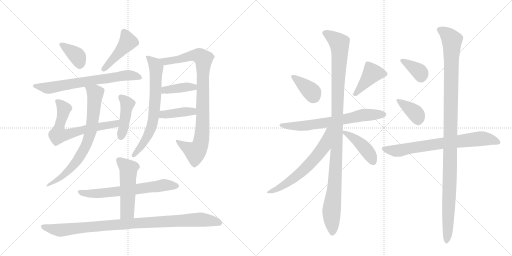
t = 0.00 s
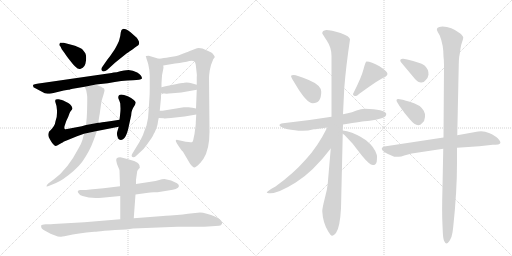
t = 3.42 s
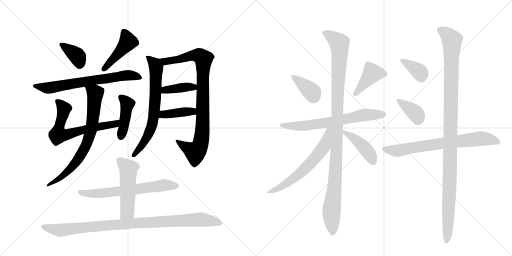
t = 6.85 s
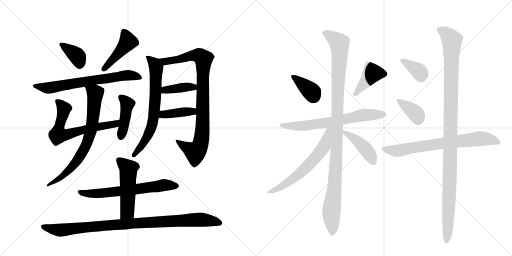
t = 10.27 s
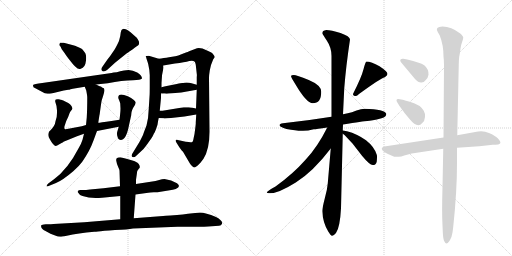
t = 13.70 s
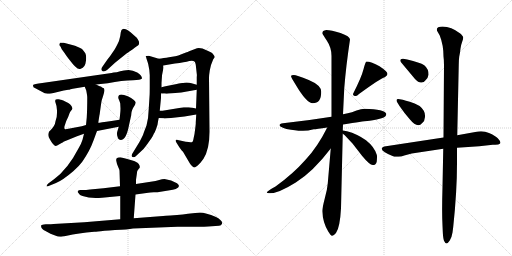
t = 17.12 s

The animated SVG that drew these frames (rendered in a browser with its animation timeline set to each time). Animation: 23 CSS @keyframes rules; one cycle of 17.12 s.

<svg version="1.1" viewBox="0 0 2048 1024" xmlns="http://www.w3.org/2000/svg">
  <g stroke="lightgray" stroke-dasharray="1,1" stroke-width="1" transform="scale(4, 4)">
    <line x1="0" y1="0" x2="256" y2="256"></line>
    <line x1="256" y1="0" x2="0" y2="256"></line>
    <line x1="128" y1="0" x2="128" y2="256"></line>
    <line x1="0" y1="128" x2="256" y2="128"></line>
    <line x1="256" y1="0" x2="512" y2="256"></line>
    <line x1="512" y1="0" x2="256" y2="256"></line>
    <line x1="384" y1="0" x2="384" y2="256"></line>
    <line x1="256" y1="128" x2="512" y2="128"></line>
  </g>
<g transform="scale(1, -1) translate(0, -850)">
   <style type="text/css">
    @keyframes keyframes0 {
      from {
       stroke: black;
       stroke-dashoffset: 368;
       stroke-width: 128;
       }
       55% {
       animation-timing-function: step-end;
       stroke: black;
       stroke-dashoffset: 0;
       stroke-width: 128;
       }
       to {
       stroke: black;
       stroke-width: 1024;
       }
       }
       #make-me-a-hanzi-animation-0 {
         animation: keyframes0 0.549479s both;
         animation-delay: 0.000000s;
         animation-timing-function: linear;
       }
    @keyframes keyframes1 {
      from {
       stroke: black;
       stroke-dashoffset: 446;
       stroke-width: 128;
       }
       59% {
       animation-timing-function: step-end;
       stroke: black;
       stroke-dashoffset: 0;
       stroke-width: 128;
       }
       to {
       stroke: black;
       stroke-width: 1024;
       }
       }
       #make-me-a-hanzi-animation-1 {
         animation: keyframes1 0.612956s both;
         animation-delay: 0.549479s;
         animation-timing-function: linear;
       }
    @keyframes keyframes2 {
      from {
       stroke: black;
       stroke-dashoffset: 685;
       stroke-width: 128;
       }
       69% {
       animation-timing-function: step-end;
       stroke: black;
       stroke-dashoffset: 0;
       stroke-width: 128;
       }
       to {
       stroke: black;
       stroke-width: 1024;
       }
       }
       #make-me-a-hanzi-animation-2 {
         animation: keyframes2 0.807454s both;
         animation-delay: 1.162435s;
         animation-timing-function: linear;
       }
    @keyframes keyframes3 {
      from {
       stroke: black;
       stroke-dashoffset: 650;
       stroke-width: 128;
       }
       68% {
       animation-timing-function: step-end;
       stroke: black;
       stroke-dashoffset: 0;
       stroke-width: 128;
       }
       to {
       stroke: black;
       stroke-width: 1024;
       }
       }
       #make-me-a-hanzi-animation-3 {
         animation: keyframes3 0.778971s both;
         animation-delay: 1.969889s;
         animation-timing-function: linear;
       }
    @keyframes keyframes4 {
      from {
       stroke: black;
       stroke-dashoffset: 425;
       stroke-width: 128;
       }
       58% {
       animation-timing-function: step-end;
       stroke: black;
       stroke-dashoffset: 0;
       stroke-width: 128;
       }
       to {
       stroke: black;
       stroke-width: 1024;
       }
       }
       #make-me-a-hanzi-animation-4 {
         animation: keyframes4 0.595866s both;
         animation-delay: 2.748861s;
         animation-timing-function: linear;
       }
    @keyframes keyframes5 {
      from {
       stroke: black;
       stroke-dashoffset: 732;
       stroke-width: 128;
       }
       70% {
       animation-timing-function: step-end;
       stroke: black;
       stroke-dashoffset: 0;
       stroke-width: 128;
       }
       to {
       stroke: black;
       stroke-width: 1024;
       }
       }
       #make-me-a-hanzi-animation-5 {
         animation: keyframes5 0.845703s both;
         animation-delay: 3.344727s;
         animation-timing-function: linear;
       }
    @keyframes keyframes6 {
      from {
       stroke: black;
       stroke-dashoffset: 687;
       stroke-width: 128;
       }
       69% {
       animation-timing-function: step-end;
       stroke: black;
       stroke-dashoffset: 0;
       stroke-width: 128;
       }
       to {
       stroke: black;
       stroke-width: 1024;
       }
       }
       #make-me-a-hanzi-animation-6 {
         animation: keyframes6 0.809082s both;
         animation-delay: 4.190430s;
         animation-timing-function: linear;
       }
    @keyframes keyframes7 {
      from {
       stroke: black;
       stroke-dashoffset: 904;
       stroke-width: 128;
       }
       75% {
       animation-timing-function: step-end;
       stroke: black;
       stroke-dashoffset: 0;
       stroke-width: 128;
       }
       to {
       stroke: black;
       stroke-width: 1024;
       }
       }
       #make-me-a-hanzi-animation-7 {
         animation: keyframes7 0.985677s both;
         animation-delay: 4.999512s;
         animation-timing-function: linear;
       }
    @keyframes keyframes8 {
      from {
       stroke: black;
       stroke-dashoffset: 393;
       stroke-width: 128;
       }
       56% {
       animation-timing-function: step-end;
       stroke: black;
       stroke-dashoffset: 0;
       stroke-width: 128;
       }
       to {
       stroke: black;
       stroke-width: 1024;
       }
       }
       #make-me-a-hanzi-animation-8 {
         animation: keyframes8 0.569824s both;
         animation-delay: 5.985189s;
         animation-timing-function: linear;
       }
    @keyframes keyframes9 {
      from {
       stroke: black;
       stroke-dashoffset: 397;
       stroke-width: 128;
       }
       56% {
       animation-timing-function: step-end;
       stroke: black;
       stroke-dashoffset: 0;
       stroke-width: 128;
       }
       to {
       stroke: black;
       stroke-width: 1024;
       }
       }
       #make-me-a-hanzi-animation-9 {
         animation: keyframes9 0.573079s both;
         animation-delay: 6.555013s;
         animation-timing-function: linear;
       }
    @keyframes keyframes10 {
      from {
       stroke: black;
       stroke-dashoffset: 642;
       stroke-width: 128;
       }
       68% {
       animation-timing-function: step-end;
       stroke: black;
       stroke-dashoffset: 0;
       stroke-width: 128;
       }
       to {
       stroke: black;
       stroke-width: 1024;
       }
       }
       #make-me-a-hanzi-animation-10 {
         animation: keyframes10 0.772461s both;
         animation-delay: 7.128092s;
         animation-timing-function: linear;
       }
    @keyframes keyframes11 {
      from {
       stroke: black;
       stroke-dashoffset: 510;
       stroke-width: 128;
       }
       62% {
       animation-timing-function: step-end;
       stroke: black;
       stroke-dashoffset: 0;
       stroke-width: 128;
       }
       to {
       stroke: black;
       stroke-width: 1024;
       }
       }
       #make-me-a-hanzi-animation-11 {
         animation: keyframes11 0.665039s both;
         animation-delay: 7.900553s;
         animation-timing-function: linear;
       }
    @keyframes keyframes12 {
      from {
       stroke: black;
       stroke-dashoffset: 967;
       stroke-width: 128;
       }
       76% {
       animation-timing-function: step-end;
       stroke: black;
       stroke-dashoffset: 0;
       stroke-width: 128;
       }
       to {
       stroke: black;
       stroke-width: 1024;
       }
       }
       #make-me-a-hanzi-animation-12 {
         animation: keyframes12 1.036947s both;
         animation-delay: 8.565592s;
         animation-timing-function: linear;
       }
    @keyframes keyframes13 {
      from {
       stroke: black;
       stroke-dashoffset: 372;
       stroke-width: 128;
       }
       55% {
       animation-timing-function: step-end;
       stroke: black;
       stroke-dashoffset: 0;
       stroke-width: 128;
       }
       to {
       stroke: black;
       stroke-width: 1024;
       }
       }
       #make-me-a-hanzi-animation-13 {
         animation: keyframes13 0.552734s both;
         animation-delay: 9.602539s;
         animation-timing-function: linear;
       }
    @keyframes keyframes14 {
      from {
       stroke: black;
       stroke-dashoffset: 409;
       stroke-width: 128;
       }
       57% {
       animation-timing-function: step-end;
       stroke: black;
       stroke-dashoffset: 0;
       stroke-width: 128;
       }
       to {
       stroke: black;
       stroke-width: 1024;
       }
       }
       #make-me-a-hanzi-animation-14 {
         animation: keyframes14 0.582845s both;
         animation-delay: 10.155273s;
         animation-timing-function: linear;
       }
    @keyframes keyframes15 {
      from {
       stroke: black;
       stroke-dashoffset: 671;
       stroke-width: 128;
       }
       69% {
       animation-timing-function: step-end;
       stroke: black;
       stroke-dashoffset: 0;
       stroke-width: 128;
       }
       to {
       stroke: black;
       stroke-width: 1024;
       }
       }
       #make-me-a-hanzi-animation-15 {
         animation: keyframes15 0.796061s both;
         animation-delay: 10.738118s;
         animation-timing-function: linear;
       }
    @keyframes keyframes16 {
      from {
       stroke: black;
       stroke-dashoffset: 1092;
       stroke-width: 128;
       }
       78% {
       animation-timing-function: step-end;
       stroke: black;
       stroke-dashoffset: 0;
       stroke-width: 128;
       }
       to {
       stroke: black;
       stroke-width: 1024;
       }
       }
       #make-me-a-hanzi-animation-16 {
         animation: keyframes16 1.138672s both;
         animation-delay: 11.534180s;
         animation-timing-function: linear;
       }
    @keyframes keyframes17 {
      from {
       stroke: black;
       stroke-dashoffset: 620;
       stroke-width: 128;
       }
       67% {
       animation-timing-function: step-end;
       stroke: black;
       stroke-dashoffset: 0;
       stroke-width: 128;
       }
       to {
       stroke: black;
       stroke-width: 1024;
       }
       }
       #make-me-a-hanzi-animation-17 {
         animation: keyframes17 0.754557s both;
         animation-delay: 12.672852s;
         animation-timing-function: linear;
       }
    @keyframes keyframes18 {
      from {
       stroke: black;
       stroke-dashoffset: 430;
       stroke-width: 128;
       }
       58% {
       animation-timing-function: step-end;
       stroke: black;
       stroke-dashoffset: 0;
       stroke-width: 128;
       }
       to {
       stroke: black;
       stroke-width: 1024;
       }
       }
       #make-me-a-hanzi-animation-18 {
         animation: keyframes18 0.599935s both;
         animation-delay: 13.427409s;
         animation-timing-function: linear;
       }
    @keyframes keyframes19 {
      from {
       stroke: black;
       stroke-dashoffset: 362;
       stroke-width: 128;
       }
       54% {
       animation-timing-function: step-end;
       stroke: black;
       stroke-dashoffset: 0;
       stroke-width: 128;
       }
       to {
       stroke: black;
       stroke-width: 1024;
       }
       }
       #make-me-a-hanzi-animation-19 {
         animation: keyframes19 0.544596s both;
         animation-delay: 14.027344s;
         animation-timing-function: linear;
       }
    @keyframes keyframes20 {
      from {
       stroke: black;
       stroke-dashoffset: 370;
       stroke-width: 128;
       }
       55% {
       animation-timing-function: step-end;
       stroke: black;
       stroke-dashoffset: 0;
       stroke-width: 128;
       }
       to {
       stroke: black;
       stroke-width: 1024;
       }
       }
       #make-me-a-hanzi-animation-20 {
         animation: keyframes20 0.551107s both;
         animation-delay: 14.571940s;
         animation-timing-function: linear;
       }
    @keyframes keyframes21 {
      from {
       stroke: black;
       stroke-dashoffset: 718;
       stroke-width: 128;
       }
       70% {
       animation-timing-function: step-end;
       stroke: black;
       stroke-dashoffset: 0;
       stroke-width: 128;
       }
       to {
       stroke: black;
       stroke-width: 1024;
       }
       }
       #make-me-a-hanzi-animation-21 {
         animation: keyframes21 0.834310s both;
         animation-delay: 15.123047s;
         animation-timing-function: linear;
       }
    @keyframes keyframes22 {
      from {
       stroke: black;
       stroke-dashoffset: 1123;
       stroke-width: 128;
       }
       79% {
       animation-timing-function: step-end;
       stroke: black;
       stroke-dashoffset: 0;
       stroke-width: 128;
       }
       to {
       stroke: black;
       stroke-width: 1024;
       }
       }
       #make-me-a-hanzi-animation-22 {
         animation: keyframes22 1.163900s both;
         animation-delay: 15.957357s;
         animation-timing-function: linear;
       }
</style>
<path d="M 240 679 L 237 671 Q 238 666 242 664 L 247 653 L 261 634 Q 262 631 280 608 Q 298 585 303 582 Q 312 572 323 575 Q 341 579 344 608 Q 345 619 344 628 Q 343 636 337 643 Q 332 650 328 654 Q 324 657 314 661 L 300 667 L 255 679 Q 241 680 240 679 Z" fill="lightgray"></path> 
<path d="M 460 599 L 506 636 Q 509 637 519 645 Q 530 652 540 660 Q 551 668 552 668 Q 558 672 556 683 Q 553 692 547 699 L 521 722 L 511 729 Q 508 731 503 733 Q 498 735 494 735 Q 490 734 486 730 Q 483 722 483 720 L 481 706 Q 476 686 475 684 Q 461 654 453 644 Q 440 624 429 611 L 413 588 Q 401 573 408 567 Q 415 558 436 577 L 460 599 Z" fill="lightgray"></path> 
<path d="M 384 512 L 431 517 Q 489 529 532 529 Q 562 530 568 536 Q 568 549 549 560 Q 531 570 514 570 L 496 568 Q 480 566 467 561 Q 452 560 446 558 L 169 518 Q 136 514 132 510 Q 132 506 134 501 L 179 477 Q 191 475 199 475 Q 203 475 214 478 L 255 488 L 273 491 Q 277 491 282 493 Q 287 495 291 495 L 339 503 L 384 512 Z" fill="lightgray"></path> 
<path d="M 478 371 L 446 366 Q 399 359 393 359 L 344 350 L 327 345 L 274 335 Q 262 332 259 334 Q 256 336 258 345 L 265 366 L 273 383 Q 277 398 283 406 Q 289 411 289 415 Q 290 427 273 438 L 253 448 Q 245 452 242 451 L 239 452 Q 237 453 235 453 Q 227 454 223 452 Q 220 449 221 443 L 226 426 L 228 408 Q 229 379 222 365 Q 220 347 202 329 Q 195 323 195 320 Q 193 315 193 310 Q 193 304 200 292 Q 207 279 212 274 Q 220 265 223 266 Q 226 266 239 274 L 250 280 Q 251 280 253 282 Q 256 284 259 285 L 308 305 L 336 315 L 388 326 L 475 343 C 504 349 508 376 478 371 Z" fill="lightgray"></path> 
<path d="M 475 343 L 469 323 Q 466 313 471 300 Q 473 293 479 291 Q 486 289 492 293 Q 504 300 512 331 L 525 390 Q 524 407 539 429 Q 541 431 543 440 Q 541 450 511 465 Q 473 481 473 460 Q 473 457 477 448 Q 481 438 481 435 L 482 416 Q 482 402 478 371 L 475 343 Z" fill="lightgray"></path> 
<path d="M 393 359 L 398 391 Q 399 392 399 396 L 404 432 Q 406 446 407 449 Q 418 483 418 488 Q 418 491 417 493 Q 417 495 415 497 L 411 499 Q 410 499 407 501 Q 405 503 403 504 Q 400 504 392 508 Q 385 512 384 512 C 357 525 328 531 339 503 L 345 488 Q 349 467 349 461 Q 349 411 347 380 L 344 350 L 336 315 L 330 291 Q 325 275 316 260 Q 271 173 216 133 L 193 116 Q 186 110 186 105 Q 186 104 187 104 L 192 105 L 224 118 Q 251 129 294 166 Q 315 184 329 203 Q 359 246 374 288 L 388 326 L 393 359 Z" fill="lightgray"></path> 
<path d="M 635 615 L 595 627 L 584 626 Q 582 624 585 620 Q 585 617 588 609 Q 591 601 593 593 Q 599 567 599 549 L 599 513 Q 599 471 598 463 L 595 415 Q 594 377 586 348 L 576 322 Q 572 308 567 300 Q 563 291 551 271 L 529 235 Q 525 228 527 225 Q 529 221 534 221 Q 539 221 543 225 L 574 254 Q 581 262 595 282 L 605 296 Q 610 303 613 310 Q 616 317 618 319 Q 623 329 630 351 L 632 364 Q 634 376 635 378 L 639 407 L 644 458 L 644 476 L 646 501 L 646 518 Q 646 549 654 579 L 653 588 C 653 610 653 610 635 615 Z" fill="lightgray"></path> 
<path d="M 785 392 L 783 360 Q 784 358 779 322 Q 779 317 775 300 Q 772 282 768 281 Q 765 280 755 282 L 743 283 L 711 290 Q 705 293 703 288 Q 701 284 726 249 L 732 243 L 759 197 Q 763 191 768 186 Q 774 180 779 180 Q 781 180 794 191 Q 798 194 814 215 Q 838 253 838 323 L 836 539 Q 836 549 839 568 Q 843 592 853 613 Q 859 621 859 622 Q 859 625 851 635 Q 847 640 828 648 Q 802 661 788 657 L 759 646 Q 740 638 736 637 Q 708 626 701 625 L 676 621 Q 666 619 655 618 Q 644 616 635 615 C 605 611 623 583 653 588 L 700 596 Q 739 601 757 606 Q 772 609 776 605 Q 779 604 780 601 Q 782 597 783 591 L 787 555 Q 788 550 787 542 L 787 511 L 787 491 L 784 416 L 785 392 Z" fill="lightgray"></path> 
<path d="M 644 476 L 661 476 Q 664 474 689 477 L 725 480 L 787 491 C 817 496 816 503 787 511 L 766 517 Q 758 520 746 520 L 737 519 Q 734 518 729 518 Q 725 518 707 514 L 672 507 Q 656 504 646 501 C 617 493 614 476 644 476 Z" fill="lightgray"></path> 
<path d="M 635 378 L 655 377 Q 657 375 684 378 L 738 384 L 785 392 C 815 397 813 410 784 416 L 770 419 Q 760 421 755 421 L 735 421 L 650 407 L 639 407 C 609 407 605 379 635 378 Z" fill="lightgray"></path> 
<path d="M 408 59 L 481 66 L 542 72 L 593 79 Q 599 81 615 81 L 630 81 L 673 88 Q 694 91 703 94 Q 726 104 708 117 Q 686 131 658 134 Q 650 134 633 129 L 622 126 L 544 114 L 480 105 L 414 97 L 360 92 Q 346 90 326 90 Q 315 91 314 88 Q 309 85 312 80 Q 317 70 330 66 Q 363 54 408 59 Z" fill="lightgray"></path> 
<path d="M 481 66 L 481 -27 C 481 -57 533 -53 535 -23 L 542 72 L 544 114 L 544 131 L 549 166 L 556 176 Q 561 178 558 188 Q 556 194 550 199 Q 544 203 539 205 L 533 207 Q 496 218 481 221 Q 471 221 467 217 Q 464 213 465 207 L 468 194 L 474 179 Q 478 171 478 167 L 480 105 L 481 66 Z" fill="lightgray"></path> 
<path d="M 481 -27 L 337 -39 L 214 -46 Q 209 -47 183 -47 Q 167 -48 165 -51 Q 161 -65 182 -74 L 202 -85 L 218 -91 Q 233 -97 241 -97 Q 246 -97 267 -93 Q 312 -82 377 -77 Q 384 -77 392 -76 Q 410 -73 460 -70 Q 511 -68 532 -64 L 710 -57 L 775 -57 Q 828 -57 833 -56 L 876 -53 Q 885 -53 888 -45 Q 892 -33 864 -18 Q 822 0 800 0 L 752 -5 Q 732 -9 708 -10 L 682 -12 Q 660 -12 652 -14 L 535 -23 L 481 -27 Z" fill="lightgray"></path> 
<path d="M 1181 514 Q 1226 437 1251 437 Q 1285 437 1285 483 Q 1285 509 1235 530 Q 1185 550 1175 550 Q 1165 550 1164 546 Q 1164 541 1181 514 Z" fill="lightgray"></path> 
<path d="M 1466 604 Q 1462 604 1454 573 Q 1446 541 1412 474 Q 1412 466 1424 466 Q 1428 466 1436 474 Q 1521 536 1539 541 Q 1550 548 1550 554 Q 1550 564 1518 585 Q 1485 604 1466 604 Z" fill="lightgray"></path> 
<path d="M 1526 377 Q 1546 383 1545 395 Q 1539 413 1459 415 Q 1445 415 1426 408 Q 1407 400 1391 397 L 1372 393 L 1326 383 Q 1234 368 1132 357 Q 1118 356 1118 349 Q 1119 342 1146 334 Q 1184 327 1206 327 Q 1229 326 1255 333 Q 1265 333 1309 340 L 1372 352 Q 1454 365 1469 366 Q 1485 366 1526 377 Z" fill="lightgray"></path> 
<path d="M 1372 393 L 1377 497 Q 1384 586 1400 692 Q 1400 705 1362 718 Q 1324 730 1305 730 Q 1289 728 1289 717 Q 1289 715 1307 688 Q 1326 660 1326 626 L 1326 383 L 1323 256 L 1311 116 Q 1309 91 1299 56 Q 1290 21 1289 6 Q 1291 -40 1313 -76 Q 1323 -93 1328 -93 Q 1334 -94 1344 -82 Q 1360 -59 1364 17 L 1371 315 L 1371 328 L 1372 352 L 1372 393 Z" fill="lightgray"></path> 
<path d="M 1309 340 Q 1270 262 1223 212 Q 1173 155 1102 104 Q 1067 85 1067 80 Q 1067 77 1081 77 Q 1114 77 1183 120 Q 1252 163 1323 256 C 1398 352 1323 367 1309 340 Z" fill="lightgray"></path> 
<path d="M 1371 315 L 1378 310 L 1410 276 L 1448 227 Q 1481 187 1493 190 L 1495 190 Q 1504 191 1507 204 Q 1509 228 1507 231 Q 1498 262 1464 289 Q 1429 314 1388 325 L 1371 328 C 1347 332 1347 332 1371 315 Z" fill="lightgray"></path> 
<path d="M 1601 609 Q 1601 605 1604 601 L 1660 534 Q 1673 520 1684 520 Q 1695 519 1703 530 Q 1712 538 1714 551 Q 1715 574 1697 589 Q 1680 600 1629 612 L 1613 615 Q 1601 616 1601 609 Z" fill="lightgray"></path> 
<path d="M 1590 439 L 1598 426 Q 1619 395 1639 373 Q 1670 335 1689 358 Q 1699 366 1700 382 Q 1701 397 1695 407 Q 1682 431 1639 443 Q 1623 447 1611 451 L 1593 454 Q 1586 454 1586 449 Q 1586 444 1590 439 Z" fill="lightgray"></path> 
<path d="M 1774 300 L 1537 264 Q 1527 261 1527 256 Q 1525 243 1577 223 L 1594 223 Q 1605 223 1617 228 L 1647 236 L 1773 255 L 1828 259 L 1917 265 L 1971 271 L 1981 271 Q 1996 271 1999 275 Q 2007 280 1991 297 Q 1981 307 1956 318 Q 1932 329 1901 322 L 1829 309 L 1774 300 Z" fill="lightgray"></path> 
<path d="M 1751 722 L 1759 708 Q 1774 670 1774 624 Q 1776 610 1776 589 L 1774 300 L 1773 255 L 1770 102 Q 1767 2 1770 -52 L 1771 -75 Q 1772 -102 1776 -113 Q 1781 -124 1786 -124 Q 1791 -124 1799 -112 Q 1807 -100 1810 -80 L 1813 -57 Q 1828 84 1828 198 L 1828 259 L 1829 309 L 1835 591 Q 1835 610 1837 624 Q 1840 637 1842 656 Q 1845 674 1849 684 Q 1853 694 1853 700 Q 1853 705 1841 716 Q 1805 744 1770 744 Q 1738 743 1751 722 Z" fill="lightgray"></path> 
      <clipPath id="make-me-a-hanzi-clip-0">
      <path d="M 240 679 L 237 671 Q 238 666 242 664 L 247 653 L 261 634 Q 262 631 280 608 Q 298 585 303 582 Q 312 572 323 575 Q 341 579 344 608 Q 345 619 344 628 Q 343 636 337 643 Q 332 650 328 654 Q 324 657 314 661 L 300 667 L 255 679 Q 241 680 240 679 Z" fill="lightgray"></path>
      </clipPath>
      <path clip-path="url(#make-me-a-hanzi-clip-0)" d="M 246 672 L 307 628 L 318 593 " fill="none" id="make-me-a-hanzi-animation-0" stroke-dasharray="240 480" stroke-linecap="round"></path>

      <clipPath id="make-me-a-hanzi-clip-1">
      <path d="M 460 599 L 506 636 Q 509 637 519 645 Q 530 652 540 660 Q 551 668 552 668 Q 558 672 556 683 Q 553 692 547 699 L 521 722 L 511 729 Q 508 731 503 733 Q 498 735 494 735 Q 490 734 486 730 Q 483 722 483 720 L 481 706 Q 476 686 475 684 Q 461 654 453 644 Q 440 624 429 611 L 413 588 Q 401 573 408 567 Q 415 558 436 577 L 460 599 Z" fill="lightgray"></path>
      </clipPath>
      <path clip-path="url(#make-me-a-hanzi-clip-1)" d="M 496 723 L 512 683 L 415 573 " fill="none" id="make-me-a-hanzi-animation-1" stroke-dasharray="318 636" stroke-linecap="round"></path>

      <clipPath id="make-me-a-hanzi-clip-2">
      <path d="M 384 512 L 431 517 Q 489 529 532 529 Q 562 530 568 536 Q 568 549 549 560 Q 531 570 514 570 L 496 568 Q 480 566 467 561 Q 452 560 446 558 L 169 518 Q 136 514 132 510 Q 132 506 134 501 L 179 477 Q 191 475 199 475 Q 203 475 214 478 L 255 488 L 273 491 Q 277 491 282 493 Q 287 495 291 495 L 339 503 L 384 512 Z" fill="lightgray"></path>
      </clipPath>
      <path clip-path="url(#make-me-a-hanzi-clip-2)" d="M 137 506 L 202 499 L 492 548 L 518 550 L 561 541 " fill="none" id="make-me-a-hanzi-animation-2" stroke-dasharray="557 1114" stroke-linecap="round"></path>

      <clipPath id="make-me-a-hanzi-clip-3">
      <path d="M 478 371 L 446 366 Q 399 359 393 359 L 344 350 L 327 345 L 274 335 Q 262 332 259 334 Q 256 336 258 345 L 265 366 L 273 383 Q 277 398 283 406 Q 289 411 289 415 Q 290 427 273 438 L 253 448 Q 245 452 242 451 L 239 452 Q 237 453 235 453 Q 227 454 223 452 Q 220 449 221 443 L 226 426 L 228 408 Q 229 379 222 365 Q 220 347 202 329 Q 195 323 195 320 Q 193 315 193 310 Q 193 304 200 292 Q 207 279 212 274 Q 220 265 223 266 Q 226 266 239 274 L 250 280 Q 251 280 253 282 Q 256 284 259 285 L 308 305 L 336 315 L 388 326 L 475 343 C 504 349 508 376 478 371 Z" fill="lightgray"></path>
      </clipPath>
      <path clip-path="url(#make-me-a-hanzi-clip-3)" d="M 230 446 L 255 416 L 232 314 L 243 310 L 462 354 L 474 364 " fill="none" id="make-me-a-hanzi-animation-3" stroke-dasharray="522 1044" stroke-linecap="round"></path>

      <clipPath id="make-me-a-hanzi-clip-4">
      <path d="M 475 343 L 469 323 Q 466 313 471 300 Q 473 293 479 291 Q 486 289 492 293 Q 504 300 512 331 L 525 390 Q 524 407 539 429 Q 541 431 543 440 Q 541 450 511 465 Q 473 481 473 460 Q 473 457 477 448 Q 481 438 481 435 L 482 416 Q 482 402 478 371 L 475 343 Z" fill="lightgray"></path>
      </clipPath>
      <path clip-path="url(#make-me-a-hanzi-clip-4)" d="M 485 461 L 509 432 L 484 303 " fill="none" id="make-me-a-hanzi-animation-4" stroke-dasharray="297 594" stroke-linecap="round"></path>

      <clipPath id="make-me-a-hanzi-clip-5">
      <path d="M 393 359 L 398 391 Q 399 392 399 396 L 404 432 Q 406 446 407 449 Q 418 483 418 488 Q 418 491 417 493 Q 417 495 415 497 L 411 499 Q 410 499 407 501 Q 405 503 403 504 Q 400 504 392 508 Q 385 512 384 512 C 357 525 328 531 339 503 L 345 488 Q 349 467 349 461 Q 349 411 347 380 L 344 350 L 336 315 L 330 291 Q 325 275 316 260 Q 271 173 216 133 L 193 116 Q 186 110 186 105 Q 186 104 187 104 L 192 105 L 224 118 Q 251 129 294 166 Q 315 184 329 203 Q 359 246 374 288 L 388 326 L 393 359 Z" fill="lightgray"></path>
      </clipPath>
      <path clip-path="url(#make-me-a-hanzi-clip-5)" d="M 347 502 L 381 477 L 368 346 L 348 278 L 317 220 L 288 182 L 244 140 L 196 110 " fill="none" id="make-me-a-hanzi-animation-5" stroke-dasharray="604 1208" stroke-linecap="round"></path>

      <clipPath id="make-me-a-hanzi-clip-6">
      <path d="M 635 615 L 595 627 L 584 626 Q 582 624 585 620 Q 585 617 588 609 Q 591 601 593 593 Q 599 567 599 549 L 599 513 Q 599 471 598 463 L 595 415 Q 594 377 586 348 L 576 322 Q 572 308 567 300 Q 563 291 551 271 L 529 235 Q 525 228 527 225 Q 529 221 534 221 Q 539 221 543 225 L 574 254 Q 581 262 595 282 L 605 296 Q 610 303 613 310 Q 616 317 618 319 Q 623 329 630 351 L 632 364 Q 634 376 635 378 L 639 407 L 644 458 L 644 476 L 646 501 L 646 518 Q 646 549 654 579 L 653 588 C 653 610 653 610 635 615 Z" fill="lightgray"></path>
      </clipPath>
      <path clip-path="url(#make-me-a-hanzi-clip-6)" d="M 590 624 L 619 594 L 625 578 L 615 388 L 605 339 L 584 295 L 534 229 " fill="none" id="make-me-a-hanzi-animation-6" stroke-dasharray="559 1118" stroke-linecap="round"></path>

      <clipPath id="make-me-a-hanzi-clip-7">
      <path d="M 785 392 L 783 360 Q 784 358 779 322 Q 779 317 775 300 Q 772 282 768 281 Q 765 280 755 282 L 743 283 L 711 290 Q 705 293 703 288 Q 701 284 726 249 L 732 243 L 759 197 Q 763 191 768 186 Q 774 180 779 180 Q 781 180 794 191 Q 798 194 814 215 Q 838 253 838 323 L 836 539 Q 836 549 839 568 Q 843 592 853 613 Q 859 621 859 622 Q 859 625 851 635 Q 847 640 828 648 Q 802 661 788 657 L 759 646 Q 740 638 736 637 Q 708 626 701 625 L 676 621 Q 666 619 655 618 Q 644 616 635 615 C 605 611 623 583 653 588 L 700 596 Q 739 601 757 606 Q 772 609 776 605 Q 779 604 780 601 Q 782 597 783 591 L 787 555 Q 788 550 787 542 L 787 511 L 787 491 L 784 416 L 785 392 Z" fill="lightgray"></path>
      </clipPath>
      <path clip-path="url(#make-me-a-hanzi-clip-7)" d="M 640 612 L 674 605 L 774 629 L 795 628 L 814 614 L 811 361 L 800 268 L 781 241 L 731 267 L 708 286 " fill="none" id="make-me-a-hanzi-animation-7" stroke-dasharray="776 1552" stroke-linecap="round"></path>

      <clipPath id="make-me-a-hanzi-clip-8">
      <path d="M 644 476 L 661 476 Q 664 474 689 477 L 725 480 L 787 491 C 817 496 816 503 787 511 L 766 517 Q 758 520 746 520 L 737 519 Q 734 518 729 518 Q 725 518 707 514 L 672 507 Q 656 504 646 501 C 617 493 614 476 644 476 Z" fill="lightgray"></path>
      </clipPath>
      <path clip-path="url(#make-me-a-hanzi-clip-8)" d="M 648 482 L 667 491 L 750 503 L 774 501 L 780 506 " fill="none" id="make-me-a-hanzi-animation-8" stroke-dasharray="265 530" stroke-linecap="round"></path>

      <clipPath id="make-me-a-hanzi-clip-9">
      <path d="M 635 378 L 655 377 Q 657 375 684 378 L 738 384 L 785 392 C 815 397 813 410 784 416 L 770 419 Q 760 421 755 421 L 735 421 L 650 407 L 639 407 C 609 407 605 379 635 378 Z" fill="lightgray"></path>
      </clipPath>
      <path clip-path="url(#make-me-a-hanzi-clip-9)" d="M 640 385 L 660 393 L 750 404 L 770 404 L 776 398 " fill="none" id="make-me-a-hanzi-animation-9" stroke-dasharray="269 538" stroke-linecap="round"></path>

      <clipPath id="make-me-a-hanzi-clip-10">
      <path d="M 408 59 L 481 66 L 542 72 L 593 79 Q 599 81 615 81 L 630 81 L 673 88 Q 694 91 703 94 Q 726 104 708 117 Q 686 131 658 134 Q 650 134 633 129 L 622 126 L 544 114 L 480 105 L 414 97 L 360 92 Q 346 90 326 90 Q 315 91 314 88 Q 309 85 312 80 Q 317 70 330 66 Q 363 54 408 59 Z" fill="lightgray"></path>
      </clipPath>
      <path clip-path="url(#make-me-a-hanzi-clip-10)" d="M 321 82 L 368 75 L 656 110 L 704 106 " fill="none" id="make-me-a-hanzi-animation-10" stroke-dasharray="514 1028" stroke-linecap="round"></path>

      <clipPath id="make-me-a-hanzi-clip-11">
      <path d="M 481 66 L 481 -27 C 481 -57 533 -53 535 -23 L 542 72 L 544 114 L 544 131 L 549 166 L 556 176 Q 561 178 558 188 Q 556 194 550 199 Q 544 203 539 205 L 533 207 Q 496 218 481 221 Q 471 221 467 217 Q 464 213 465 207 L 468 194 L 474 179 Q 478 171 478 167 L 480 105 L 481 66 Z" fill="lightgray"></path>
      </clipPath>
      <path clip-path="url(#make-me-a-hanzi-clip-11)" d="M 477 210 L 514 175 L 509 3 L 487 -19 " fill="none" id="make-me-a-hanzi-animation-11" stroke-dasharray="382 764" stroke-linecap="round"></path>

      <clipPath id="make-me-a-hanzi-clip-12">
      <path d="M 481 -27 L 337 -39 L 214 -46 Q 209 -47 183 -47 Q 167 -48 165 -51 Q 161 -65 182 -74 L 202 -85 L 218 -91 Q 233 -97 241 -97 Q 246 -97 267 -93 Q 312 -82 377 -77 Q 384 -77 392 -76 Q 410 -73 460 -70 Q 511 -68 532 -64 L 710 -57 L 775 -57 Q 828 -57 833 -56 L 876 -53 Q 885 -53 888 -45 Q 892 -33 864 -18 Q 822 0 800 0 L 752 -5 Q 732 -9 708 -10 L 682 -12 Q 660 -12 652 -14 L 535 -23 L 481 -27 Z" fill="lightgray"></path>
      </clipPath>
      <path clip-path="url(#make-me-a-hanzi-clip-12)" d="M 171 -57 L 243 -71 L 530 -43 L 797 -28 L 849 -33 L 877 -42 " fill="none" id="make-me-a-hanzi-animation-12" stroke-dasharray="839 1678" stroke-linecap="round"></path>

      <clipPath id="make-me-a-hanzi-clip-13">
      <path d="M 1181 514 Q 1226 437 1251 437 Q 1285 437 1285 483 Q 1285 509 1235 530 Q 1185 550 1175 550 Q 1165 550 1164 546 Q 1164 541 1181 514 Z" fill="lightgray"></path>
      </clipPath>
      <path clip-path="url(#make-me-a-hanzi-clip-13)" d="M 1171 545 L 1241 488 L 1253 465 " fill="none" id="make-me-a-hanzi-animation-13" stroke-dasharray="244 488" stroke-linecap="round"></path>

      <clipPath id="make-me-a-hanzi-clip-14">
      <path d="M 1466 604 Q 1462 604 1454 573 Q 1446 541 1412 474 Q 1412 466 1424 466 Q 1428 466 1436 474 Q 1521 536 1539 541 Q 1550 548 1550 554 Q 1550 564 1518 585 Q 1485 604 1466 604 Z" fill="lightgray"></path>
      </clipPath>
      <path clip-path="url(#make-me-a-hanzi-clip-14)" d="M 1540 554 L 1489 557 L 1424 479 " fill="none" id="make-me-a-hanzi-animation-14" stroke-dasharray="281 562" stroke-linecap="round"></path>

      <clipPath id="make-me-a-hanzi-clip-15">
      <path d="M 1526 377 Q 1546 383 1545 395 Q 1539 413 1459 415 Q 1445 415 1426 408 Q 1407 400 1391 397 L 1372 393 L 1326 383 Q 1234 368 1132 357 Q 1118 356 1118 349 Q 1119 342 1146 334 Q 1184 327 1206 327 Q 1229 326 1255 333 Q 1265 333 1309 340 L 1372 352 Q 1454 365 1469 366 Q 1485 366 1526 377 Z" fill="lightgray"></path>
      </clipPath>
      <path clip-path="url(#make-me-a-hanzi-clip-15)" d="M 1125 349 L 1212 346 L 1456 390 L 1536 393 " fill="none" id="make-me-a-hanzi-animation-15" stroke-dasharray="543 1086" stroke-linecap="round"></path>

      <clipPath id="make-me-a-hanzi-clip-16">
      <path d="M 1372 393 L 1377 497 Q 1384 586 1400 692 Q 1400 705 1362 718 Q 1324 730 1305 730 Q 1289 728 1289 717 Q 1289 715 1307 688 Q 1326 660 1326 626 L 1326 383 L 1323 256 L 1311 116 Q 1309 91 1299 56 Q 1290 21 1289 6 Q 1291 -40 1313 -76 Q 1323 -93 1328 -93 Q 1334 -94 1344 -82 Q 1360 -59 1364 17 L 1371 315 L 1371 328 L 1372 352 L 1372 393 Z" fill="lightgray"></path>
      </clipPath>
      <path clip-path="url(#make-me-a-hanzi-clip-16)" d="M 1297 718 L 1357 678 L 1359 657 L 1343 182 L 1326 6 L 1329 -85 " fill="none" id="make-me-a-hanzi-animation-16" stroke-dasharray="964 1928" stroke-linecap="round"></path>

      <clipPath id="make-me-a-hanzi-clip-17">
      <path d="M 1309 340 Q 1270 262 1223 212 Q 1173 155 1102 104 Q 1067 85 1067 80 Q 1067 77 1081 77 Q 1114 77 1183 120 Q 1252 163 1323 256 C 1398 352 1323 367 1309 340 Z" fill="lightgray"></path>
      </clipPath>
      <path clip-path="url(#make-me-a-hanzi-clip-17)" d="M 1322 336 L 1313 328 L 1294 262 L 1236 191 L 1165 128 L 1106 92 L 1079 85 " fill="none" id="make-me-a-hanzi-animation-17" stroke-dasharray="492 984" stroke-linecap="round"></path>

      <clipPath id="make-me-a-hanzi-clip-18">
      <path d="M 1371 315 L 1378 310 L 1410 276 L 1448 227 Q 1481 187 1493 190 L 1495 190 Q 1504 191 1507 204 Q 1509 228 1507 231 Q 1498 262 1464 289 Q 1429 314 1388 325 L 1371 328 C 1347 332 1347 332 1371 315 Z" fill="lightgray"></path>
      </clipPath>
      <path clip-path="url(#make-me-a-hanzi-clip-18)" d="M 1374 322 L 1425 290 L 1455 262 L 1494 201 " fill="none" id="make-me-a-hanzi-animation-18" stroke-dasharray="302 604" stroke-linecap="round"></path>

      <clipPath id="make-me-a-hanzi-clip-19">
      <path d="M 1601 609 Q 1601 605 1604 601 L 1660 534 Q 1673 520 1684 520 Q 1695 519 1703 530 Q 1712 538 1714 551 Q 1715 574 1697 589 Q 1680 600 1629 612 L 1613 615 Q 1601 616 1601 609 Z" fill="lightgray"></path>
      </clipPath>
      <path clip-path="url(#make-me-a-hanzi-clip-19)" d="M 1609 608 L 1672 568 L 1681 559 L 1685 541 " fill="none" id="make-me-a-hanzi-animation-19" stroke-dasharray="234 468" stroke-linecap="round"></path>

      <clipPath id="make-me-a-hanzi-clip-20">
      <path d="M 1590 439 L 1598 426 Q 1619 395 1639 373 Q 1670 335 1689 358 Q 1699 366 1700 382 Q 1701 397 1695 407 Q 1682 431 1639 443 Q 1623 447 1611 451 L 1593 454 Q 1586 454 1586 449 Q 1586 444 1590 439 Z" fill="lightgray"></path>
      </clipPath>
      <path clip-path="url(#make-me-a-hanzi-clip-20)" d="M 1593 446 L 1659 399 L 1673 369 " fill="none" id="make-me-a-hanzi-animation-20" stroke-dasharray="242 484" stroke-linecap="round"></path>

      <clipPath id="make-me-a-hanzi-clip-21">
      <path d="M 1774 300 L 1537 264 Q 1527 261 1527 256 Q 1525 243 1577 223 L 1594 223 Q 1605 223 1617 228 L 1647 236 L 1773 255 L 1828 259 L 1917 265 L 1971 271 L 1981 271 Q 1996 271 1999 275 Q 2007 280 1991 297 Q 1981 307 1956 318 Q 1932 329 1901 322 L 1829 309 L 1774 300 Z" fill="lightgray"></path>
      </clipPath>
      <path clip-path="url(#make-me-a-hanzi-clip-21)" d="M 1536 255 L 1590 247 L 1769 278 L 1913 295 L 1954 294 L 1992 281 " fill="none" id="make-me-a-hanzi-animation-21" stroke-dasharray="590 1180" stroke-linecap="round"></path>

      <clipPath id="make-me-a-hanzi-clip-22">
      <path d="M 1751 722 L 1759 708 Q 1774 670 1774 624 Q 1776 610 1776 589 L 1774 300 L 1773 255 L 1770 102 Q 1767 2 1770 -52 L 1771 -75 Q 1772 -102 1776 -113 Q 1781 -124 1786 -124 Q 1791 -124 1799 -112 Q 1807 -100 1810 -80 L 1813 -57 Q 1828 84 1828 198 L 1828 259 L 1829 309 L 1835 591 Q 1835 610 1837 624 Q 1840 637 1842 656 Q 1845 674 1849 684 Q 1853 694 1853 700 Q 1853 705 1841 716 Q 1805 744 1770 744 Q 1738 743 1751 722 Z" fill="lightgray"></path>
      </clipPath>
      <path clip-path="url(#make-me-a-hanzi-clip-22)" d="M 1762 731 L 1785 716 L 1808 689 L 1800 148 L 1785 -115 " fill="none" id="make-me-a-hanzi-animation-22" stroke-dasharray="995 1990" stroke-linecap="round"></path>

</g>
</svg>
